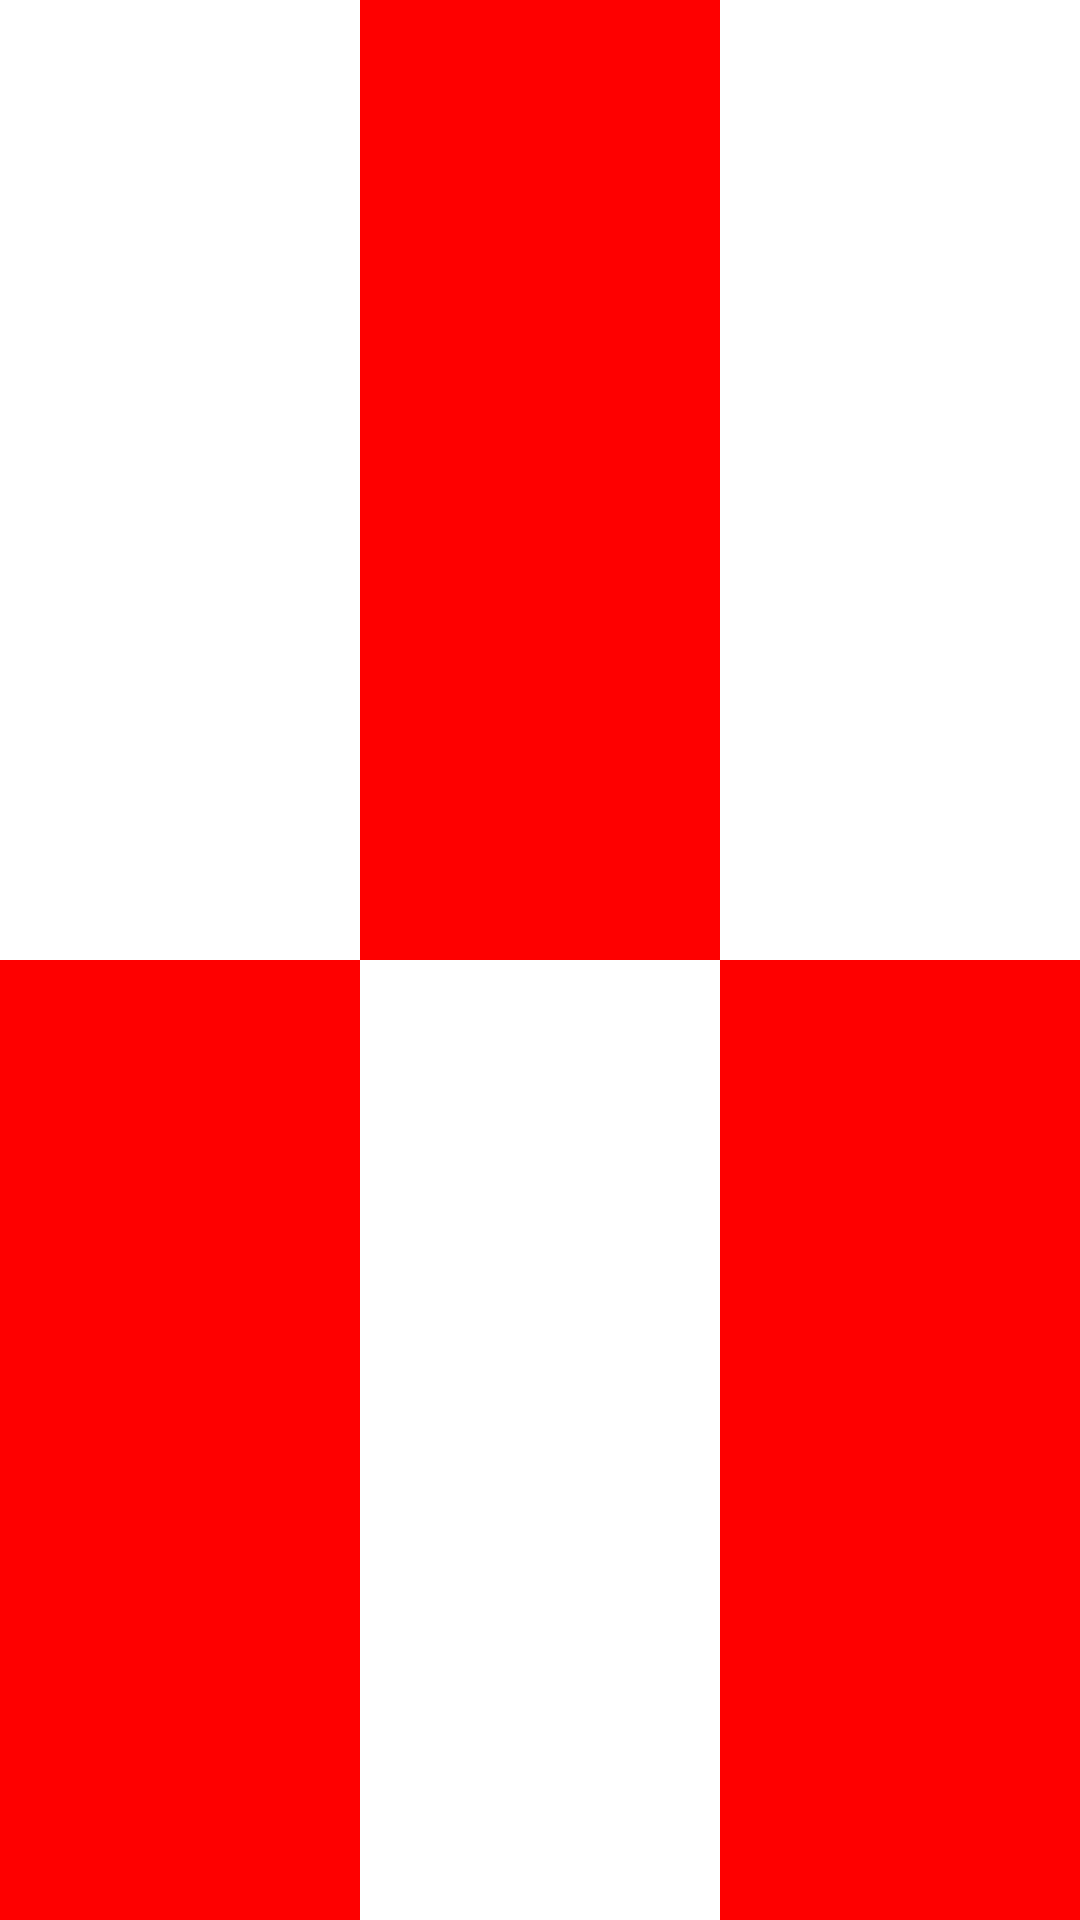

Layout XML and referenced resources for this Android screen:
<!-- AndroidManifest.xml: application theme Theme.EjerciciosEvaluables -->
<!-- res/layout/activity_ejercicio3_2.xml -->
<?xml version="1.0" encoding="utf-8"?>
<LinearLayout xmlns:android="http://schemas.android.com/apk/res/android"
    android:layout_width="match_parent"
    android:layout_height="match_parent"
    android:orientation="vertical">

    <LinearLayout
        android:layout_width="match_parent"
        android:layout_height="match_parent"
        android:layout_weight="2"
        android:background="#FFFFFF"
        android:orientation="horizontal">

        <LinearLayout
            android:layout_width="0dp"
            android:layout_height="match_parent"
            android:layout_weight="1"
            android:background="#FFFFFF" />

        <LinearLayout
            android:layout_width="0dp"
            android:layout_height="match_parent"
            android:layout_weight="1"
            android:background="#FF0000" />

        <LinearLayout
            android:layout_width="0dp"
            android:layout_height="match_parent"
            android:layout_weight="1"
            android:background="#FFFFFF" />
    </LinearLayout>

    <LinearLayout
        android:layout_width="match_parent"
        android:layout_height="match_parent"
        android:layout_weight="2"
        android:background="#FFFFFF">

        <LinearLayout
            android:layout_width="0dp"
            android:layout_height="match_parent"
            android:layout_weight="1"
            android:background="#FF0000" />

        <LinearLayout
            android:layout_width="0dp"
            android:layout_height="match_parent"
            android:layout_weight="1"
            android:background="#FFFFFF" />

        <LinearLayout
            android:layout_width="0dp"
            android:layout_height="match_parent"
            android:layout_weight="1"
            android:background="#FF0000" />

    </LinearLayout>



</LinearLayout>
<!-- resources referenced by this layout -->
<resources>
  <style name="Theme.EjerciciosEvaluables" parent="android:Theme.Material.Light.NoActionBar" />
</resources>
